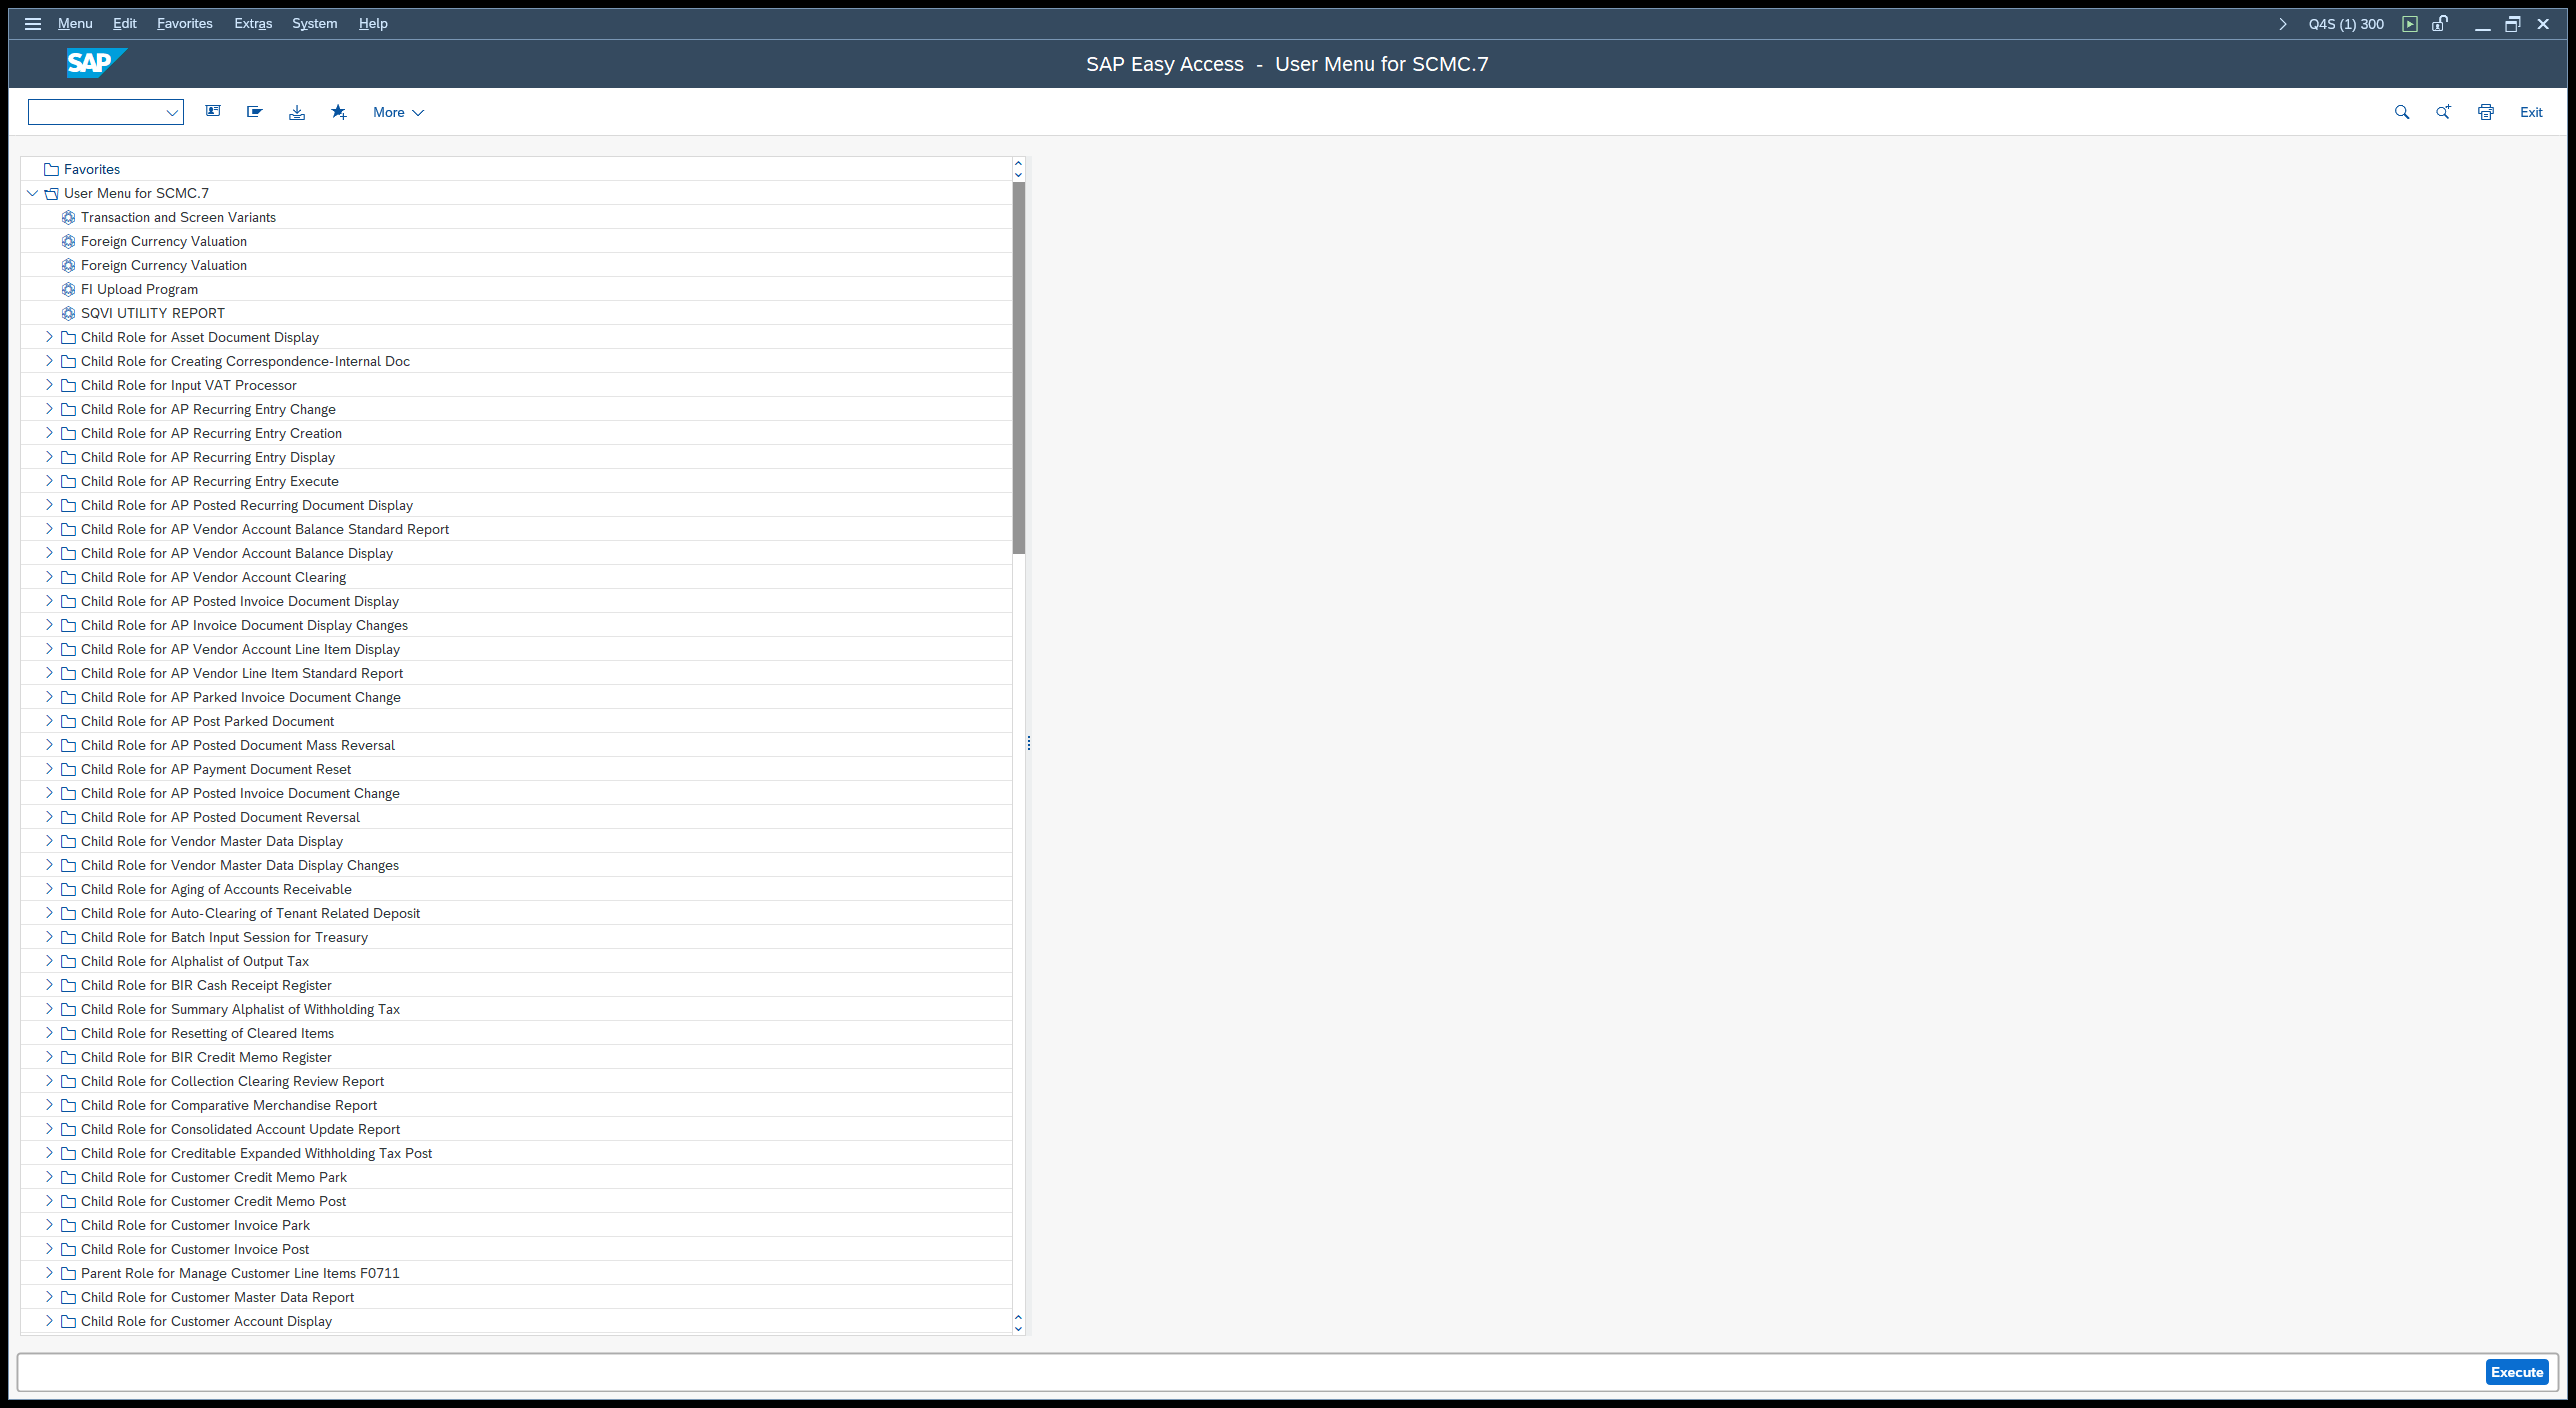
Task: SM_RERAPP_Downloading_Dispatcher
Workflow: SAP_Filter_Error_LogDisplay

Step 1: Material Stocks Between 01.06.2025 and 30.06.(2) on the element (saplogon.exe)

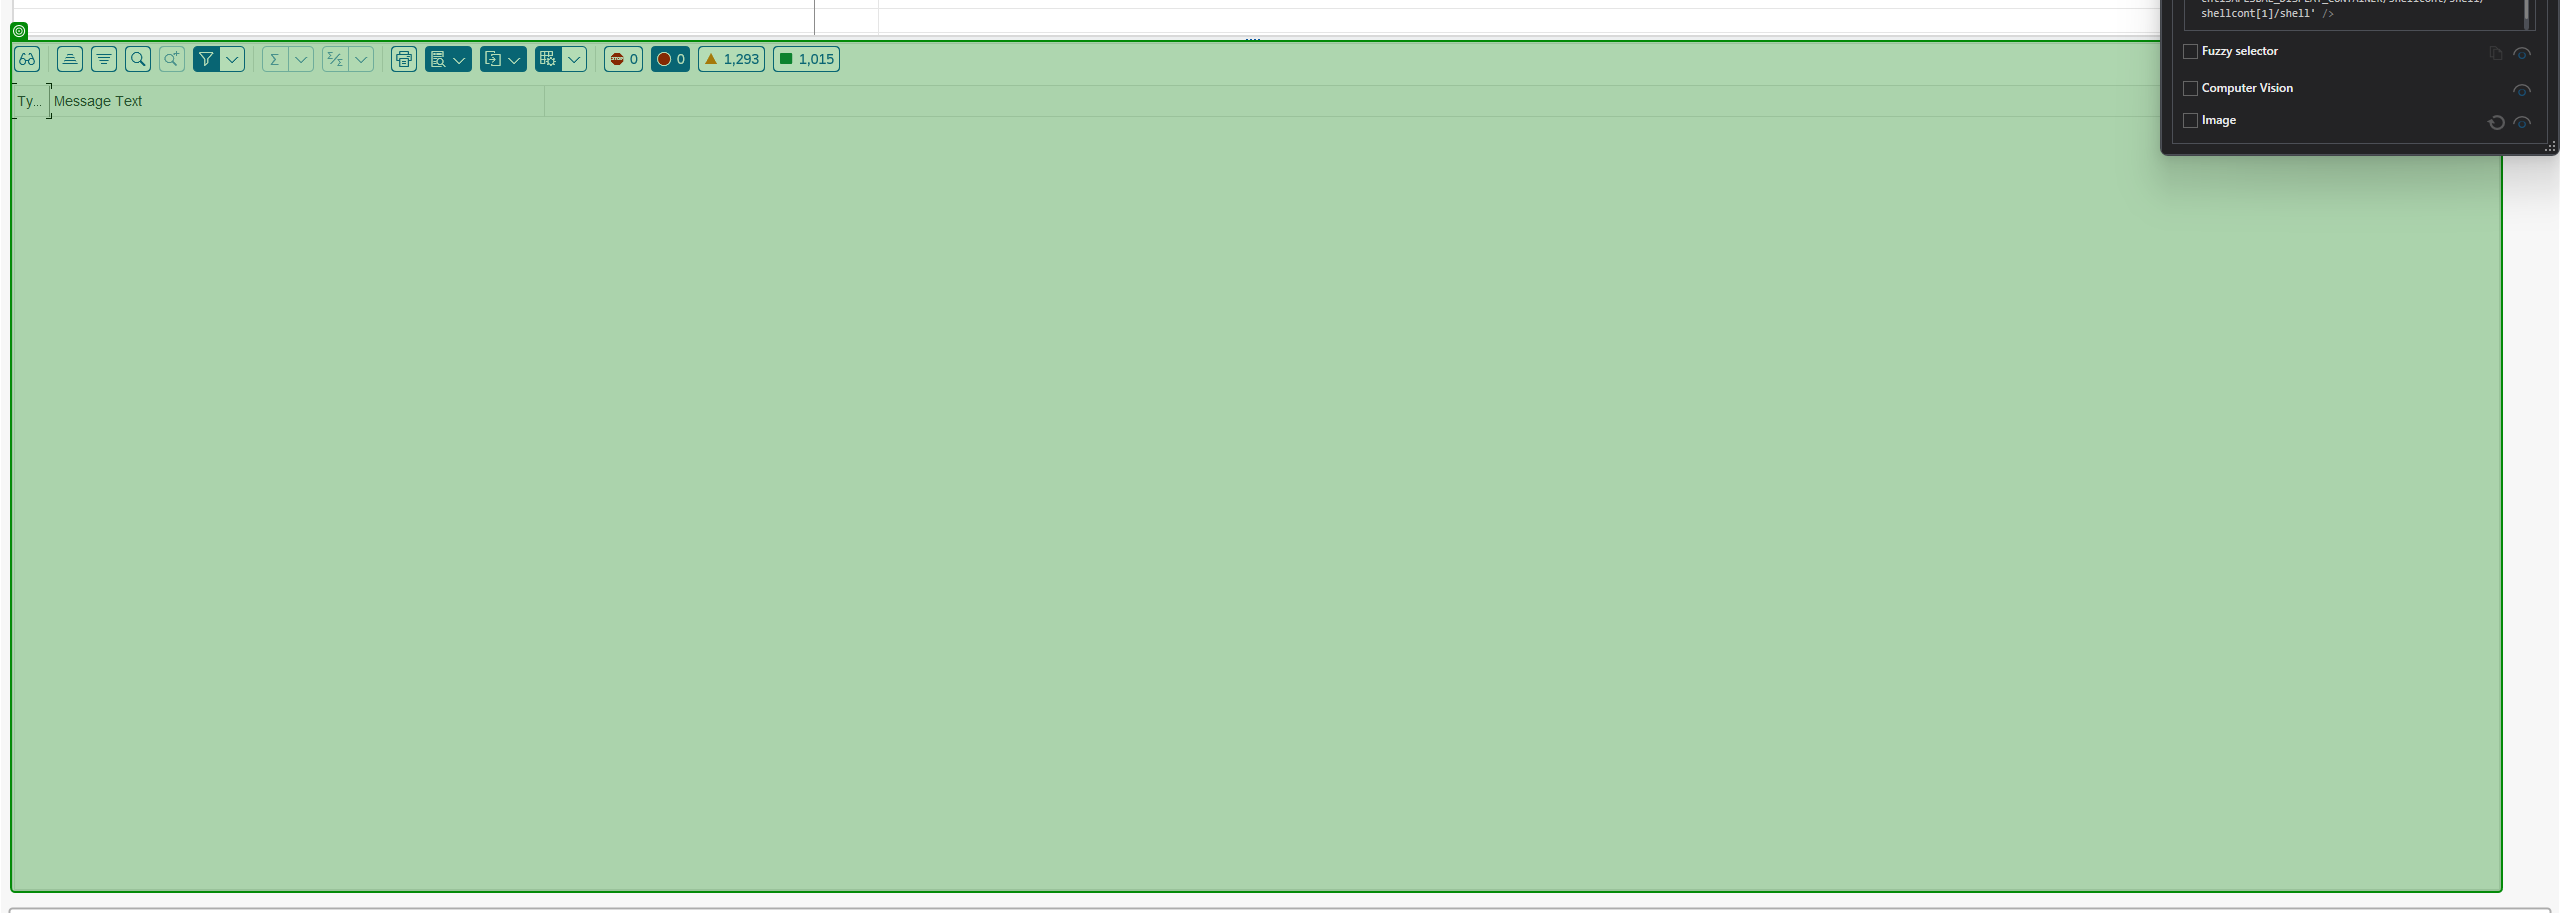
Step 2 [try]: Click Toolbar Button Hide Error in window 'Log Display' (saplogon.exe)

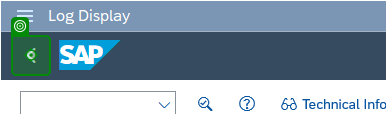
Step 3: click on 'Back' (saplogon.exe) (repeated 2 times)

Step 5 [catch]: Click Toolbar Button Hide Warning in window 'Log Display' (saplogon.exe) (same screen as step 2)

Step 6: Click Toolbar Button Hide Terminations in window 'Log Display' (saplogon.exe) (same screen as step 2)

Step 7: Click Toolbar Button Hide Information in window 'Log Display' (saplogon.exe) (same screen as step 2)

Step 8: click on 'Back' (saplogon.exe) (same screen as step 3) (repeated 2 times)
